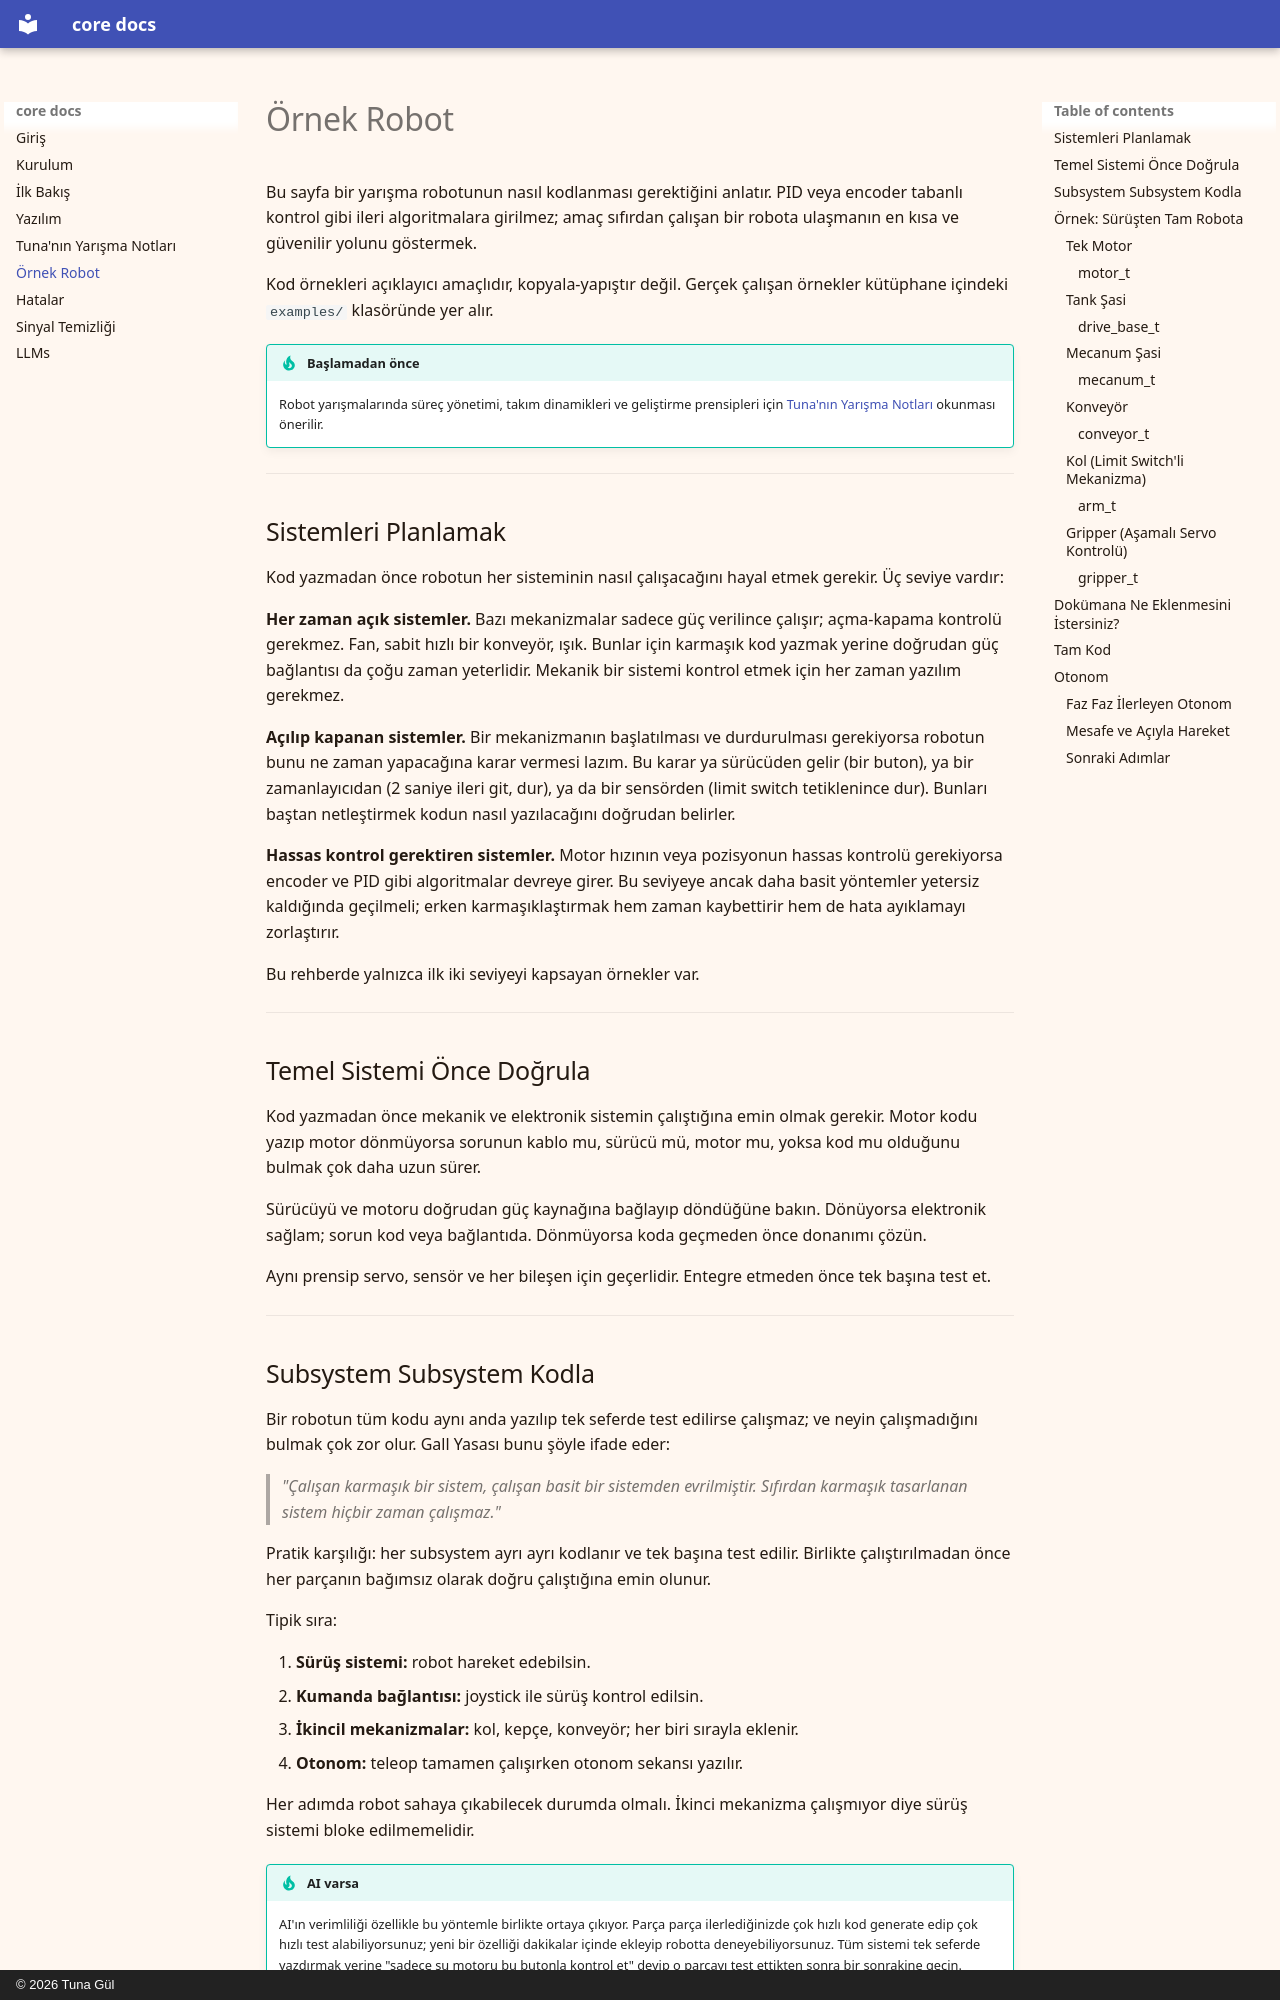

repository: probot-studio/probot-docs · page: ornekler/index.html · generator: mkdocs · copyright: © 2026 Tuna Gül

---
title: Örnek Robot
---

# Örnek Robot

Bu sayfa bir yarışma robotunun nasıl kodlanması gerektiğini anlatır. PID veya encoder tabanlı kontrol gibi ileri algoritmalara girilmez; amaç sıfırdan çalışan bir robota ulaşmanın en kısa ve güvenilir yolunu göstermek.

Kod örnekleri açıklayıcı amaçlıdır, kopyala-yapıştır değil. Gerçek çalışan örnekler kütüphane içindeki `examples/` klasöründe yer alır.

!!! tip "Başlamadan önce"
    Robot yarışmalarında süreç yönetimi, takım dinamikleri ve geliştirme prensipleri için [Tuna'nın Yarışma Notları](notlar.md) okunması önerilir.

---

## Sistemleri Planlamak

Kod yazmadan önce robotun her sisteminin nasıl çalışacağını hayal etmek gerekir. Üç seviye vardır:

**Her zaman açık sistemler.** Bazı mekanizmalar sadece güç verilince çalışır; açma-kapama kontrolü gerekmez. Fan, sabit hızlı bir konveyör, ışık. Bunlar için karmaşık kod yazmak yerine doğrudan güç bağlantısı da çoğu zaman yeterlidir. Mekanik bir sistemi kontrol etmek için her zaman yazılım gerekmez.

**Açılıp kapanan sistemler.** Bir mekanizmanın başlatılması ve durdurulması gerekiyorsa robotun bunu ne zaman yapacağına karar vermesi lazım. Bu karar ya sürücüden gelir (bir buton), ya bir zamanlayıcıdan (2 saniye ileri git, dur), ya da bir sensörden (limit switch tetiklenince dur). Bunları baştan netleştirmek kodun nasıl yazılacağını doğrudan belirler.

**Hassas kontrol gerektiren sistemler.** Motor hızının veya pozisyonun hassas kontrolü gerekiyorsa encoder ve PID gibi algoritmalar devreye girer. Bu seviyeye ancak daha basit yöntemler yetersiz kaldığında geçilmeli; erken karmaşıklaştırmak hem zaman kaybettirir hem de hata ayıklamayı zorlaştırır.

Bu rehberde yalnızca ilk iki seviyeyi kapsayan örnekler var.

---

## Temel Sistemi Önce Doğrula

Kod yazmadan önce mekanik ve elektronik sistemin çalıştığına emin olmak gerekir. Motor kodu yazıp motor dönmüyorsa sorunun kablo mu, sürücü mü, motor mu, yoksa kod mu olduğunu bulmak çok daha uzun sürer.

Sürücüyü ve motoru doğrudan güç kaynağına bağlayıp döndüğüne bakın. Dönüyorsa elektronik sağlam; sorun kod veya bağlantıda. Dönmüyorsa koda geçmeden önce donanımı çözün.

Aynı prensip servo, sensör ve her bileşen için geçerlidir. Entegre etmeden önce tek başına test et.

---
